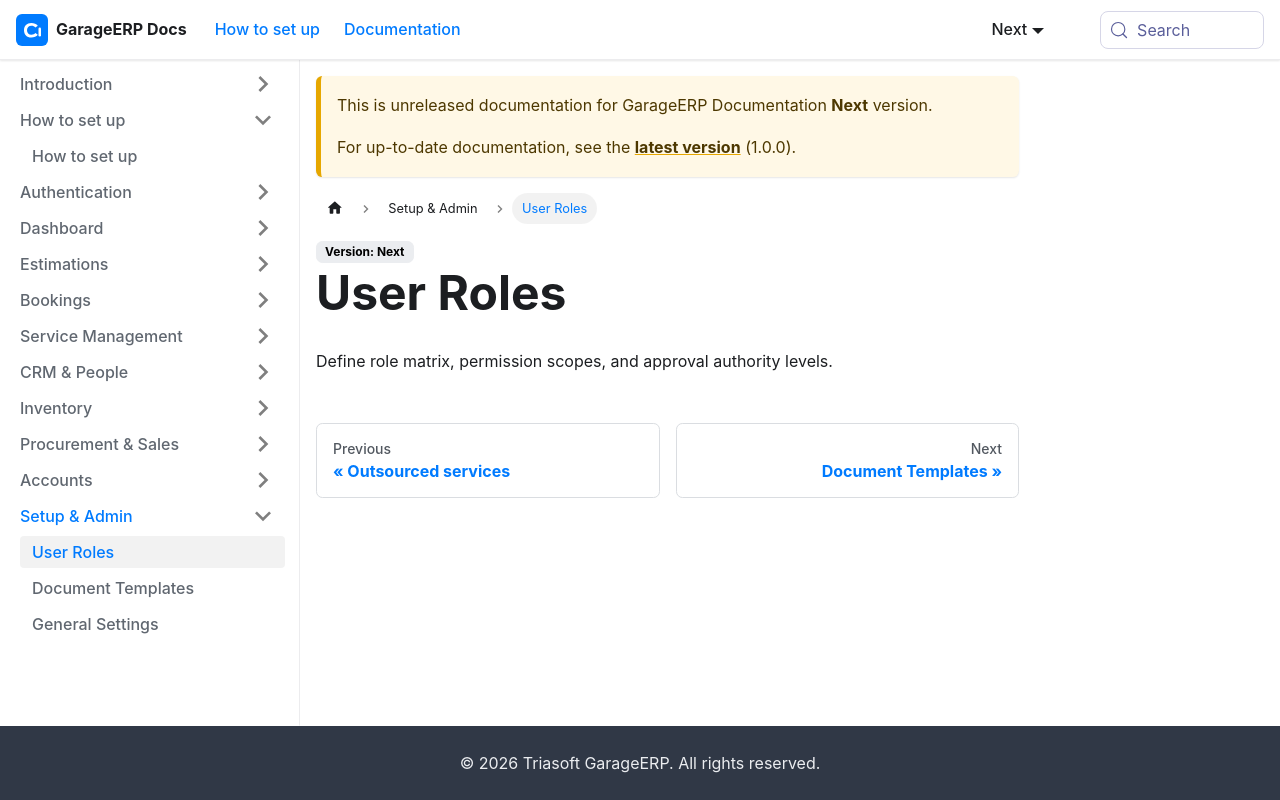

repository: sundardas-triassoftware/garageerp-docs · page: next/setup-admin/user-roles.html · generator: docusaurus

# User Roles

Define role matrix, permission scopes, and approval authority levels.
